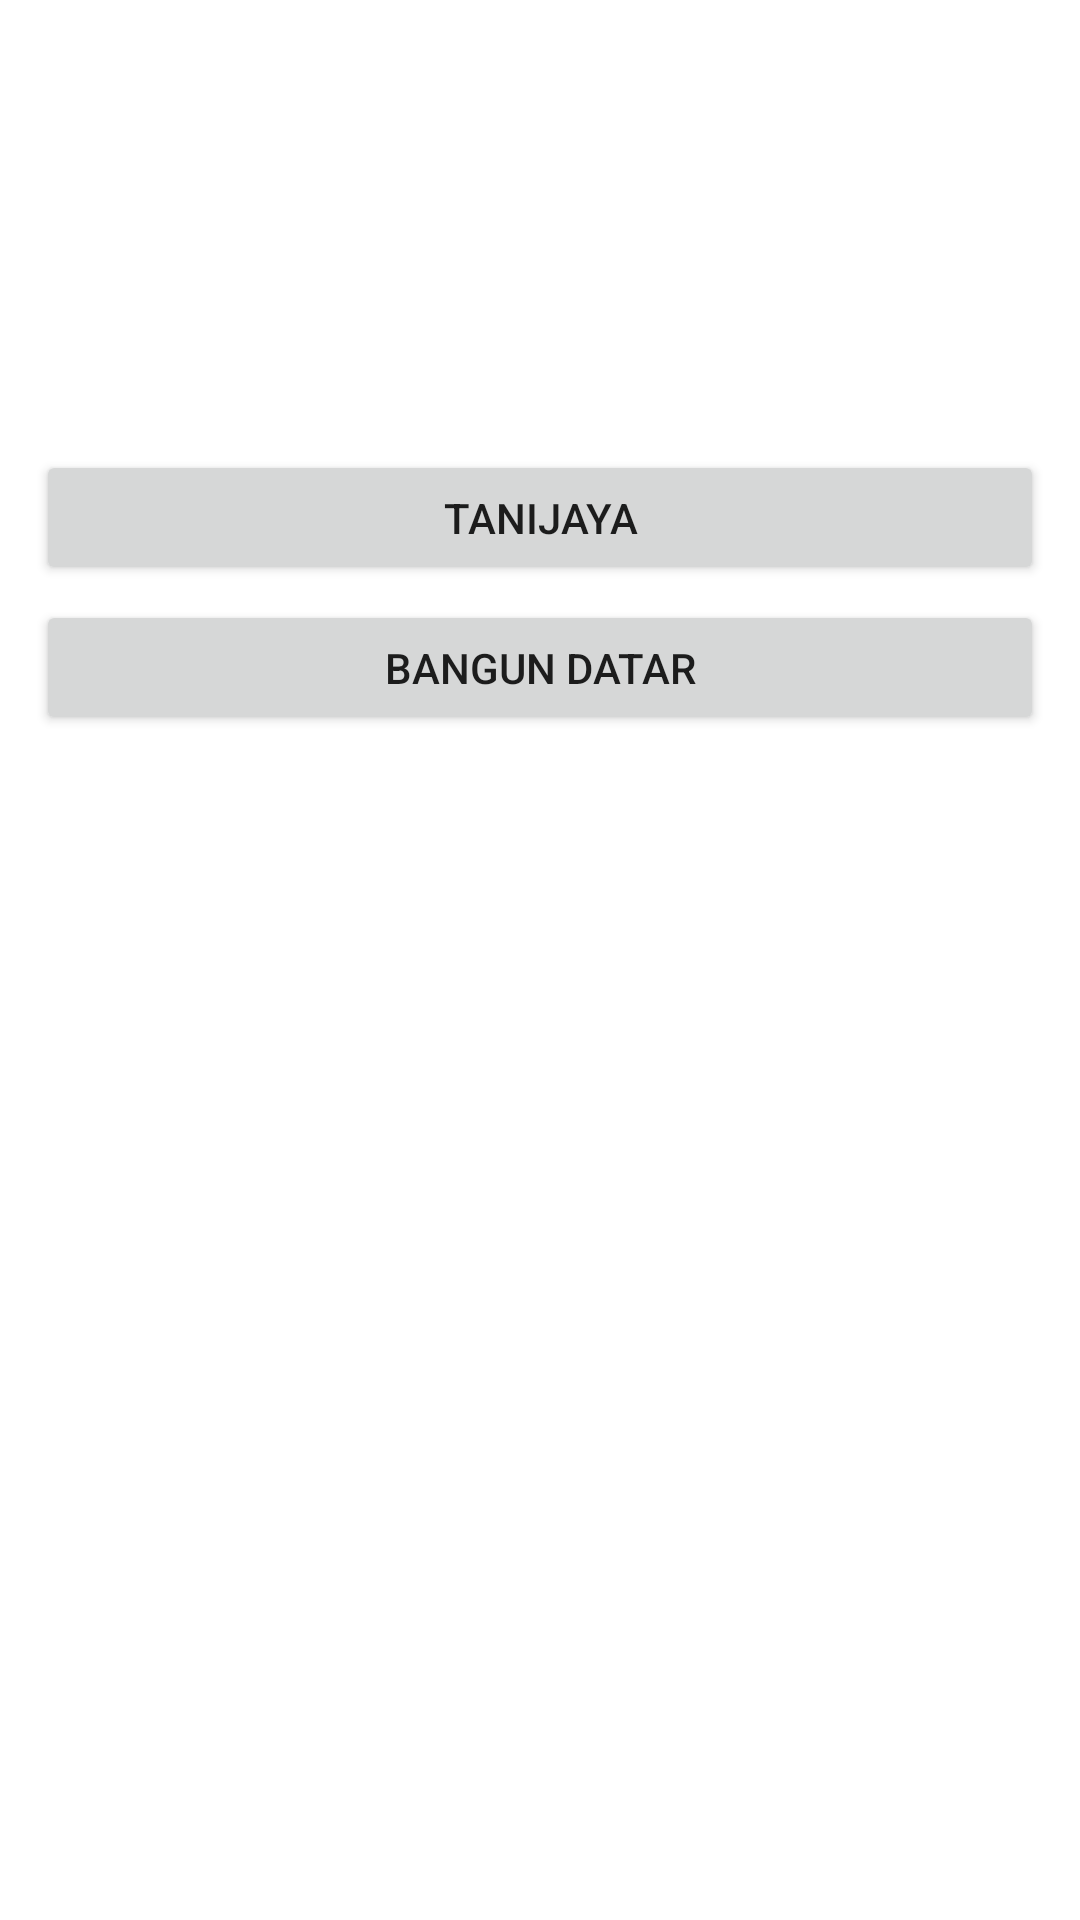

Here is an Android app screen rendered from its layout file. Give the layout XML and the strings, colors and styles it references.
<!-- AndroidManifest.xml: application theme Theme.TaniJaya -->
<!-- res/layout/activity_home_page.xml -->
<?xml version="1.0" encoding="utf-8"?>
<RelativeLayout
    xmlns:android="http://schemas.android.com/apk/res/android"
    xmlns:app="http://schemas.android.com/apk/res-auto"
    xmlns:tools="http://schemas.android.com/tools"
    android:layout_width="match_parent"
    android:layout_height="match_parent"
    tools:context=".HomePage">










    <Button
        android:id="@+id/btnTanijaya"
        android:layout_width="360dp"
        android:layout_height="45dp"
        android:layout_centerHorizontal="true"
        android:layout_marginStart="24dp"
        android:layout_marginTop="150dp"
        android:text="TaniJaya"
        app:layout_constraintStart_toStartOf="parent"
        tools:ignore="MissingConstraints"
        tools:layout_editor_absoluteY="418dp" />

    <Button
        android:id="@+id/btnBangunData"
        android:layout_width="360dp"
        android:layout_height="45dp"
        android:layout_centerHorizontal="true"
        android:layout_marginStart="24dp"
        android:layout_marginTop="200dp"
        android:text="Bangun Datar"
        app:layout_constraintStart_toStartOf="parent"
        tools:ignore="MissingConstraints"
        tools:layout_editor_absoluteY="418dp" />

</RelativeLayout>
<!-- resources referenced by this layout -->
<resources>
  <style name="Theme.TaniJaya" parent="Theme.MaterialComponents.DayNight.DarkActionBar">
          
          <item name="colorPrimary">@color/purple_500</item>
          <item name="colorPrimaryVariant">@color/purple_700</item>
          <item name="colorOnPrimary">@color/white</item>
          
          <item name="colorSecondary">@color/teal_200</item>
          <item name="colorSecondaryVariant">@color/teal_700</item>
          <item name="colorOnSecondary">@color/black</item>
          
          <item name="android:statusBarColor" tools:targetApi="l">?attr/colorPrimaryVariant</item>
          
      </style>
  <!-- not gathered from this repository: default colours our renderer supplied (Android Studio template values) -->
  <color name="purple_500">#FF6200EE</color>
  <color name="purple_700">#FF3700B3</color>
  <color name="teal_200">#FF03DAC5</color>
  <color name="teal_700">#FF018786</color>
  <color name="black">#FF000000</color>
  <color name="white">#FFFFFFFF</color>
</resources>
